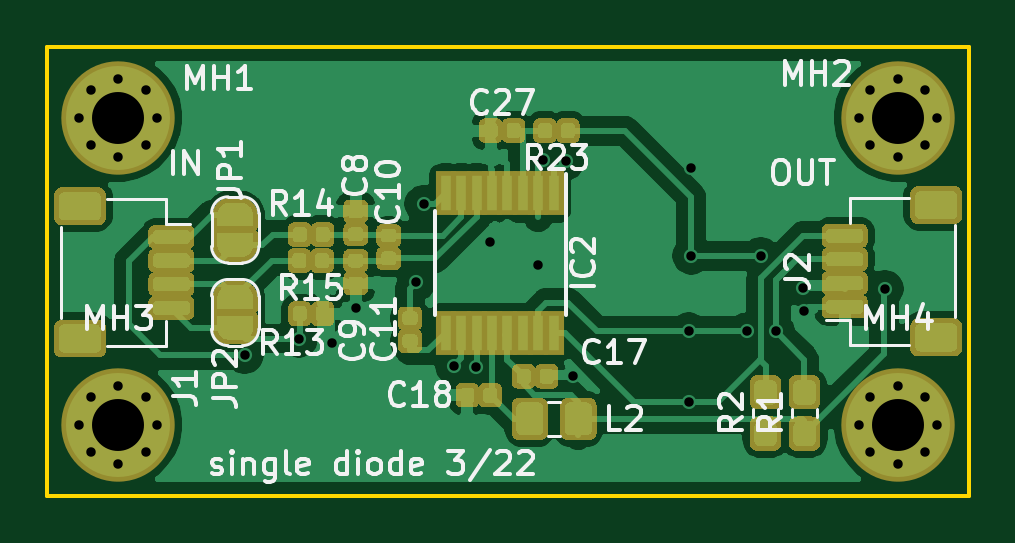
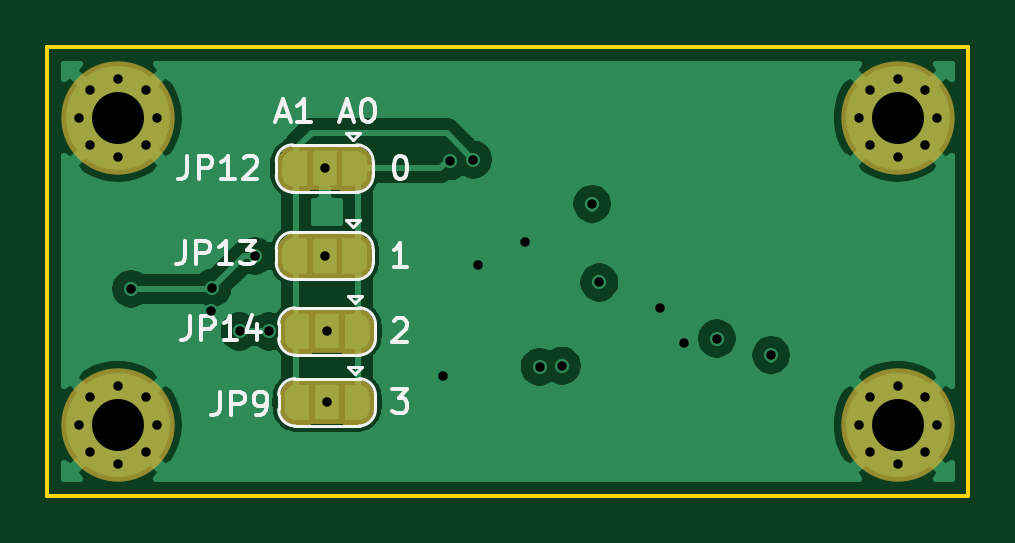
Circuit board: 11 layer files. Board 39.0 x 19.0 mm.
- bottom_copper: two-wire-single-B_Cu.gbl (82682 bytes)
- bottom_mask: two-wire-single-B_Mask.gbs (19987 bytes)
- paste: two-wire-single-B_Paste.gbp (497 bytes)
- bottom_silk: two-wire-single-B_SilkS.gbo (8911 bytes)
- outline: two-wire-single-Edge_Cuts.gm1 (692 bytes)
- top_copper: two-wire-single-F_Cu.gtl (182525 bytes)
- top_mask: two-wire-single-F_Mask.gts (80707 bytes)
- paste: two-wire-single-F_Paste.gtp (70559 bytes)
- top_silk: two-wire-single-F_SilkS.gto (24141 bytes)
- drill: two-wire-single-NPTH.drl (296 bytes)
- drill: two-wire-single-PTH.drl (1211 bytes)

=== bottom_copper: two-wire-single-B_Cu.gbl (82682 bytes, source omitted) ===
=== bottom_mask: two-wire-single-B_Mask.gbs (19987 bytes, source omitted) ===
=== paste: two-wire-single-B_Paste.gbp ===
G04 #@! TF.GenerationSoftware,KiCad,Pcbnew,(5.1.5-0)*
G04 #@! TF.CreationDate,2022-03-30T10:24:23-06:00*
G04 #@! TF.ProjectId,two-wire-single,74776f2d-7769-4726-952d-73696e676c65,rev?*
G04 #@! TF.SameCoordinates,Original*
G04 #@! TF.FileFunction,Paste,Bot*
G04 #@! TF.FilePolarity,Positive*
%FSLAX46Y46*%
G04 Gerber Fmt 4.6, Leading zero omitted, Abs format (unit mm)*
G04 Created by KiCad (PCBNEW (5.1.5-0)) date 2022-03-30 10:24:23*
%MOMM*%
%LPD*%
G04 APERTURE LIST*
G04 APERTURE END LIST*
M02*

=== bottom_silk: two-wire-single-B_SilkS.gbo (8911 bytes, source omitted) ===
=== outline: two-wire-single-Edge_Cuts.gm1 ===
G04 #@! TF.GenerationSoftware,KiCad,Pcbnew,(5.1.5-0)*
G04 #@! TF.CreationDate,2022-03-30T10:24:23-06:00*
G04 #@! TF.ProjectId,two-wire-single,74776f2d-7769-4726-952d-73696e676c65,rev?*
G04 #@! TF.SameCoordinates,Original*
G04 #@! TF.FileFunction,Profile,NP*
%FSLAX46Y46*%
G04 Gerber Fmt 4.6, Leading zero omitted, Abs format (unit mm)*
G04 Created by KiCad (PCBNEW (5.1.5-0)) date 2022-03-30 10:24:23*
%MOMM*%
%LPD*%
G04 APERTURE LIST*
%ADD10C,0.150000*%
G04 APERTURE END LIST*
D10*
X100000000Y-81000000D02*
X139000000Y-81000000D01*
X100000000Y-100000000D02*
X100000000Y-81000000D01*
X139000000Y-100000000D02*
X100000000Y-100000000D01*
X139000000Y-81000000D02*
X139000000Y-100000000D01*
M02*

=== top_copper: two-wire-single-F_Cu.gtl (182525 bytes, source omitted) ===
=== top_mask: two-wire-single-F_Mask.gts (80707 bytes, source omitted) ===
=== paste: two-wire-single-F_Paste.gtp (70559 bytes, source omitted) ===
=== top_silk: two-wire-single-F_SilkS.gto (24141 bytes, source omitted) ===
=== drill: two-wire-single-NPTH.drl ===
M48
; DRILL file {KiCad (5.1.5-0)} date Wednesday, March 30, 2022 at 10:24:26 AM
; FORMAT={-:-/ absolute / metric / decimal}
; #@! TF.CreationDate,2022-03-30T10:24:26-06:00
; #@! TF.GenerationSoftware,Kicad,Pcbnew,(5.1.5-0)
; #@! TF.FileFunction,NonPlated,1,4,NPTH
FMAT,2
METRIC
%
G90
G05
T0
M30

=== drill: two-wire-single-PTH.drl ===
M48
; DRILL file {KiCad (5.1.5-0)} date Wednesday, March 30, 2022 at 10:24:26 AM
; FORMAT={-:-/ absolute / metric / decimal}
; #@! TF.CreationDate,2022-03-30T10:24:26-06:00
; #@! TF.GenerationSoftware,Kicad,Pcbnew,(5.1.5-0)
; #@! TF.FileFunction,Plated,1,4,PTH
FMAT,2
METRIC
T1C0.400
T2C2.200
%
G90
G05
T1
X108.35Y-94.05
X110.65Y-93.35
X112.05Y-93.55
X113.05Y-92.05
X115.625Y-90.975
X115.925Y-87.65
X117.202Y-94.502
X118.15Y-94.55
X118.75Y-89.25
X120.75Y-90.25
X120.968Y-85.774
X121.95Y-85.85
X122.25Y-94.95
X127.15Y-93.05
X127.15Y-96.05
X127.25Y-86.15
X127.25Y-89.85
X129.6Y-93.05
X130.2Y-89.85
X130.85Y-93.05
X132.0Y-91.2
X132.05Y-92.2
X135.45Y-91.25
X134.35Y-97.0
X134.833Y-95.833
X134.833Y-98.167
X136.0Y-95.35
X136.0Y-98.65
X137.167Y-95.833
X137.167Y-98.167
X137.65Y-97.0
X101.35Y-97.0
X101.833Y-95.833
X101.833Y-98.167
X103.0Y-95.35
X103.0Y-98.65
X104.167Y-95.833
X104.167Y-98.167
X104.65Y-97.0
X101.35Y-84.0
X101.833Y-82.833
X101.833Y-85.167
X103.0Y-82.35
X103.0Y-85.65
X104.167Y-82.833
X104.167Y-85.167
X104.65Y-84.0
X134.35Y-84.0
X134.833Y-82.833
X134.833Y-85.167
X136.0Y-82.35
X136.0Y-85.65
X137.167Y-82.833
X137.167Y-85.167
X137.65Y-84.0
T2
X103.0Y-97.0
X103.0Y-84.0
X136.0Y-84.0
X136.0Y-97.0
T0
M30
